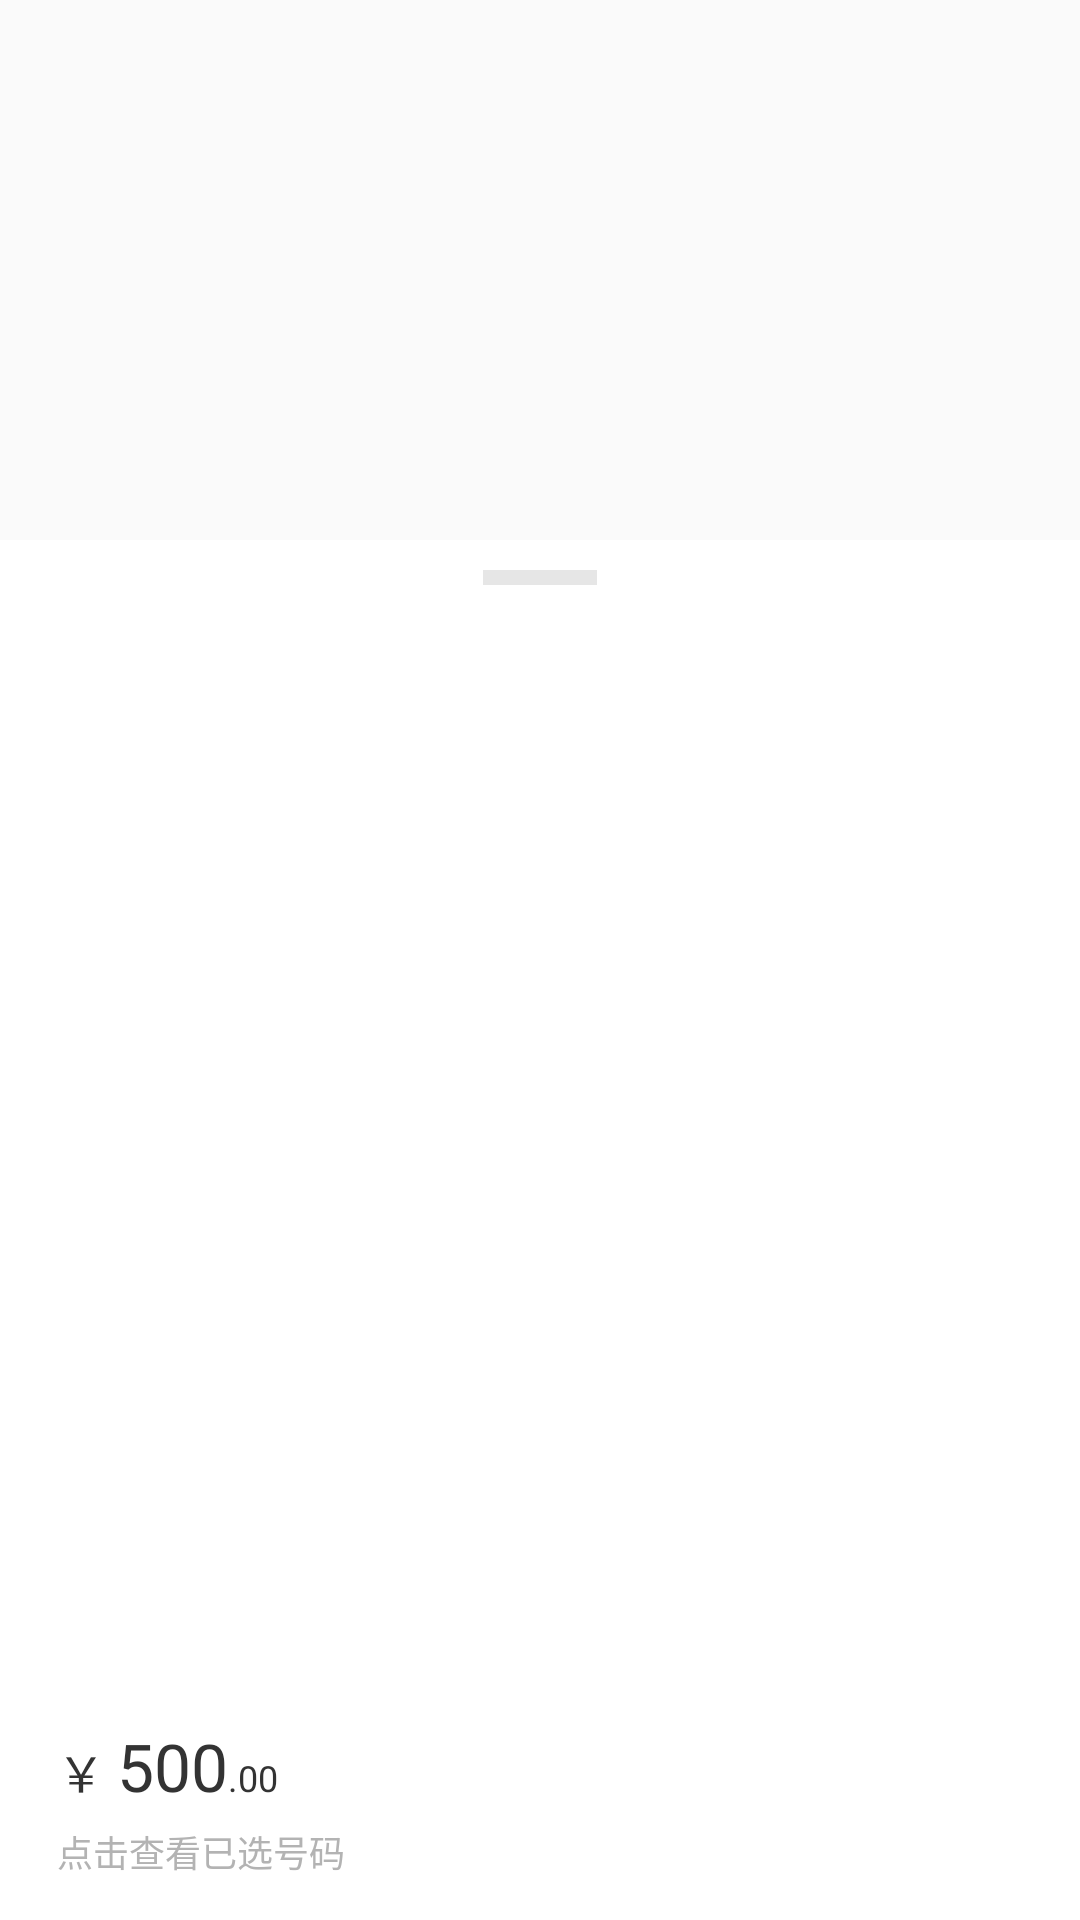

This screen was rendered from an Android layout file. Write that file and the resources it references.
<!-- AndroidManifest.xml: application theme AppTheme -->
<!-- res/layout/dialog_look_ballnum.xml -->
<?xml version="1.0" encoding="utf-8"?>
<RelativeLayout xmlns:android="http://schemas.android.com/apk/res/android"
                android:layout_width="match_parent"
                android:layout_height="match_parent"
                android:background="#00000000"
                android:orientation="vertical">

    <RelativeLayout
        android:layout_width="match_parent"
        android:layout_height="match_parent"
        android:layout_marginTop="@dimen/dp_180"
        android:layout_alignParentBottom="true"
        android:background="@color/white"
        android:orientation="vertical"
        >
        
        <RelativeLayout
            android:layout_width="match_parent"
            android:layout_height="@dimen/dp_20"
            android:id="@+id/rl_down"
            >
            <View
                android:layout_width="@dimen/dp_38"
                android:layout_height="@dimen/dp_5"
                android:background="#e6e6e6"
                android:layout_centerHorizontal="true"
                android:layout_marginTop="@dimen/dp_10"
                ></View>
        </RelativeLayout>
        <ListView
            android:layout_width="match_parent"
            android:layout_height="match_parent"
            android:id="@+id/listview"
            android:cacheColorHint="#00000000"
            android:scrollbars="none"
            android:layout_marginLeft="@dimen/dp_19"
            android:layout_marginRight="@dimen/dp_19"
            android:dividerHeight="0.5dp"
            android:layout_marginTop="@dimen/dp_20"
            android:divider="@color/linecolor"
            android:layout_marginBottom="@dimen/dp_80"
            ></ListView>

        <include
            android:layout_width="match_parent"
            android:layout_height="@dimen/dp_80"
            layout="@layout/include_buycaipiao"
            android:layout_alignParentBottom="true"
            ></include>
    </RelativeLayout>
</RelativeLayout>
<!-- res/layout/include_buycaipiao.xml (included above) -->
<?xml version="1.0" encoding="utf-8"?>
<LinearLayout xmlns:android="http://schemas.android.com/apk/res/android"
              android:layout_width="match_parent"
              android:layout_height="match_parent"
              android:orientation="vertical">

    <RelativeLayout
        android:id="@+id/rl_buttom"
        android:layout_width="match_parent"
        android:layout_height="@dimen/dp_80"
        >

        <LinearLayout
            android:layout_width="wrap_content"
            android:layout_height="wrap_content"
            android:layout_centerVertical="true"
            android:layout_marginLeft="@dimen/dp_19"
            android:orientation="vertical"
            >

            <LinearLayout
                android:layout_width="wrap_content"
                android:layout_height="wrap_content"
                android:layout_centerHorizontal="true"
                android:gravity="bottom"
                android:orientation="horizontal"
                >

                <TextView
                    android:layout_width="wrap_content"
                    android:layout_height="wrap_content"
                    android:text="￥"
                    android:textColor="@color/textcolor"
                    android:textSize="@dimen/sp_16"
                    />

                <TextView
                    android:layout_width="wrap_content"
                    android:layout_height="wrap_content"
                    android:layout_marginLeft="@dimen/dp_4"
                    android:text="500"
                    android:textColor="@color/textcolor"
                    android:textSize="@dimen/sp_22"
                    />

                <TextView
                    android:layout_width="wrap_content"
                    android:layout_height="wrap_content"
                    android:text=".00"
                    android:textColor="@color/textcolor"
                    android:textSize="@dimen/sp_12"
                    />
            </LinearLayout>

            <TextView
                android:id="@+id/tv_lookchosenum"
                android:layout_width="wrap_content"
                android:layout_height="wrap_content"
                android:layout_marginTop="@dimen/dp_5"
                android:text="点击查看已选号码"
                android:textColor="@color/textB3"
                android:textSize="@dimen/sp_12"
                />
        </LinearLayout>

        <RelativeLayout
            android:id="@+id/rl_buy"
            android:layout_width="@dimen/dp_120"
            android:layout_height="@dimen/dp_42"
            android:layout_alignParentRight="true"
            android:layout_centerVertical="true"
            android:layout_marginRight="@dimen/dp_19"
            android:background="@drawable/shap_login"
            android:gravity="center_vertical"
            android:orientation="horizontal"
            >

            <TextView
                android:layout_width="wrap_content"
                android:layout_height="wrap_content"
                android:layout_centerInParent="true"
                android:text="购买彩票"
                android:textColor="@color/white"
                android:textSize="@dimen/sp_13"
                />

        </RelativeLayout>

    </RelativeLayout>

</LinearLayout>
<!-- resources referenced by this layout -->
<resources>
  <color name="linecolor">#e6e6e6</color>
  <color name="textB3">#B3B3B3</color>
  <color name="textcolor">#333333</color>
  <color name="white">#ffffff</color>
  <dimen name="dp_10">10.0000dp</dimen>
  <dimen name="dp_120">120.0000dp</dimen>
  <dimen name="dp_180">180.0000dp</dimen>
  <dimen name="dp_19">19.0000dp</dimen>
  <dimen name="dp_20">20.0000dp</dimen>
  <dimen name="dp_38">38.0000dp</dimen>
  <dimen name="dp_4">4.0000dp</dimen>
  <dimen name="dp_42">42.0000dp</dimen>
  <dimen name="dp_5">5.0000dp</dimen>
  <dimen name="dp_80">80.0000dp</dimen>
  <dimen name="sp_12">12.0000sp</dimen>
  <dimen name="sp_13">13.0000sp</dimen>
  <dimen name="sp_16">16.0000sp</dimen>
  <dimen name="sp_22">22.0000sp</dimen>
  <style name="AppTheme" parent="Theme.AppCompat.Light.NoActionBar">
          
          <item name="colorPrimary">@color/colorPrimary</item>
          <item name="colorPrimaryDark">@color/colorPrimaryDark</item>
          <item name="colorAccent">@color/colorAccent</item>
      </style>
  <color name="colorPrimary">#3F51B5</color>
  <color name="colorPrimaryDark">#303F9F</color>
  <color name="colorAccent">#FF4081</color>
</resources>
